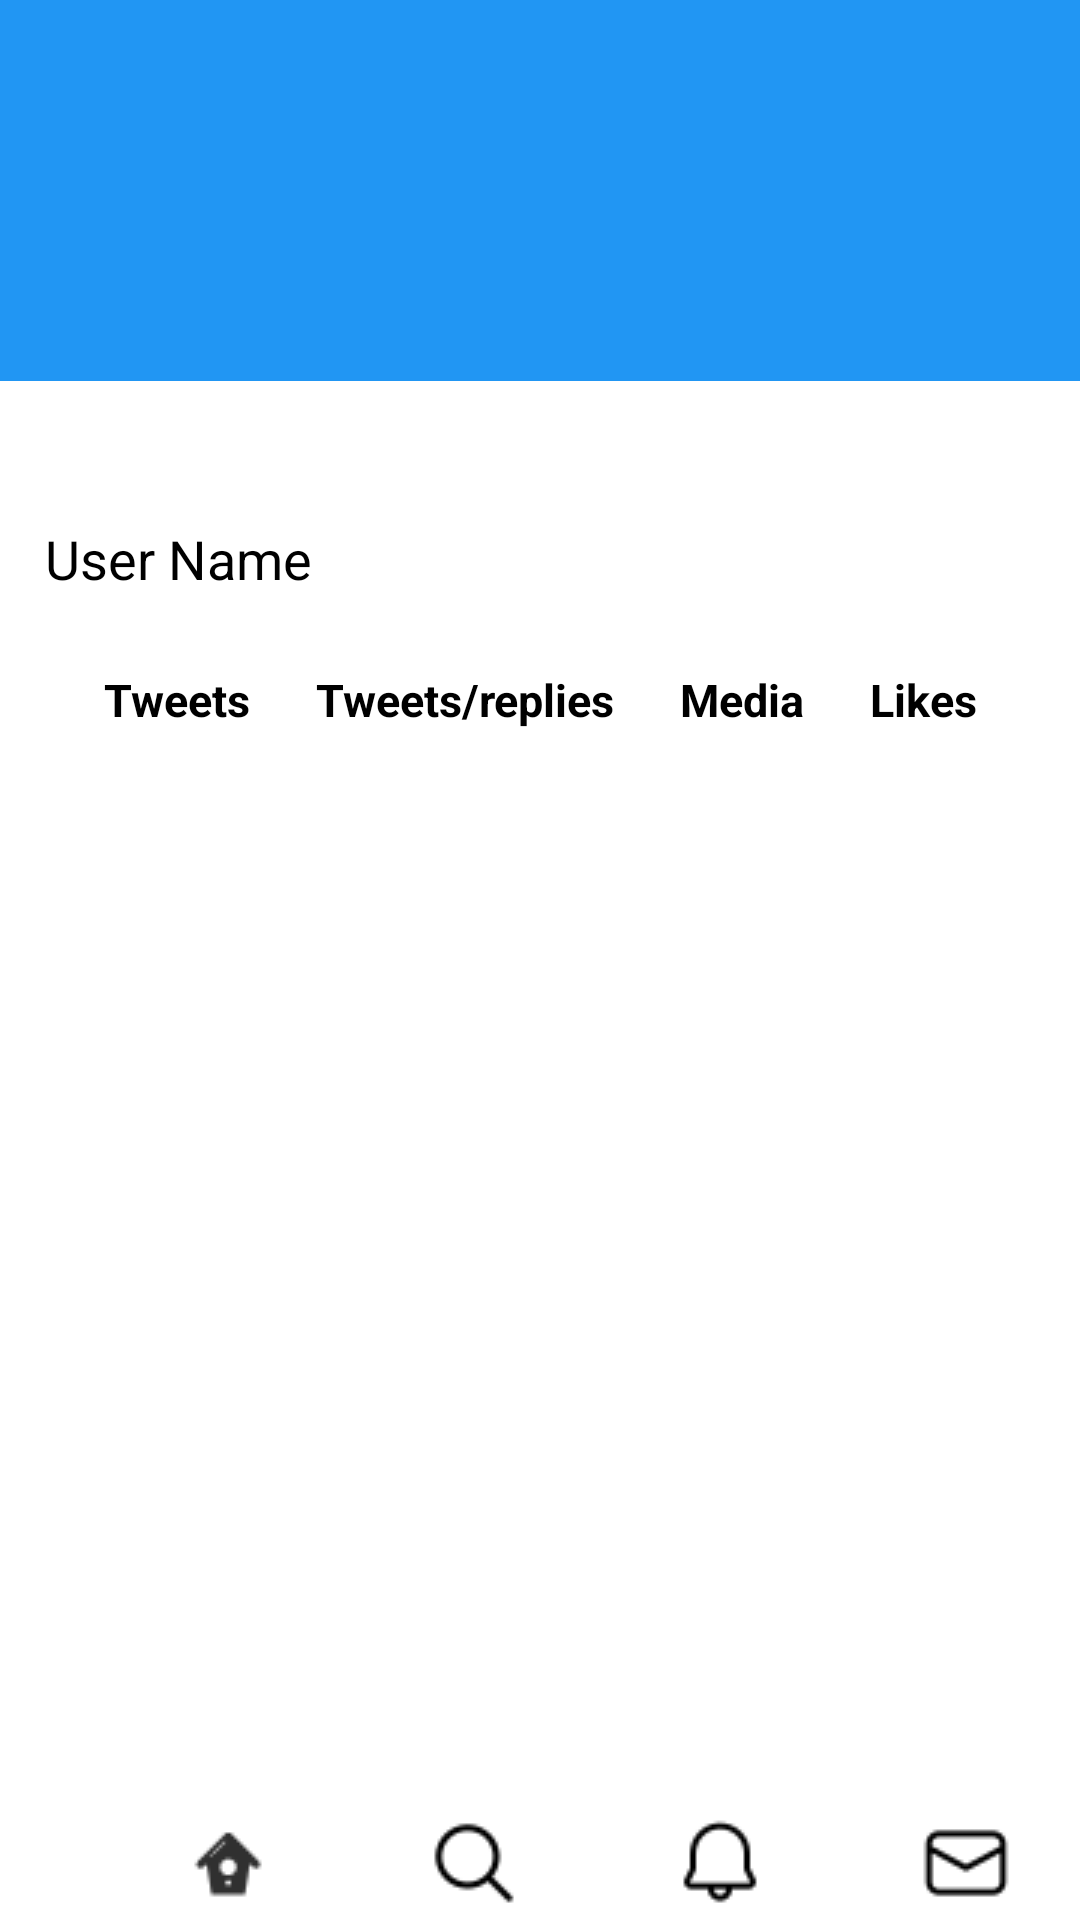

The Android layout XML behind this screen, and the referenced resources:
<!-- AndroidManifest.xml: application theme Theme.TwitterCloneKotlinFirebase -->
<!-- res/layout/fragment_profile.xml -->
<?xml version="1.0" encoding="utf-8"?>
<androidx.constraintlayout.widget.ConstraintLayout
    xmlns:android="http://schemas.android.com/apk/res/android"
    xmlns:app="http://schemas.android.com/apk/res-auto"
    xmlns:tools="http://schemas.android.com/tools"
    android:layout_width="match_parent"
    android:layout_height="match_parent"
    tools:context=".view.ProfileFragment"
    android:orientation="horizontal">


    <TextView
        android:id="@+id/textView"
        android:layout_width="match_parent"
        android:layout_height="127dp"
        android:background="#2196F3"
        app:layout_constraintEnd_toEndOf="parent"
        app:layout_constraintStart_toStartOf="parent"
        app:layout_constraintTop_toTopOf="parent" />

    <ImageView
        android:id="@+id/profileImage"
        android:layout_width="64dp"
        android:layout_height="64dp"
        android:layout_marginStart="32dp"
        android:layout_marginTop="100dp"
        android:src="@drawable/profileicon"
        app:layout_constraintStart_toStartOf="parent"
        app:layout_constraintTop_toTopOf="parent" />


    <TextView
        android:id="@+id/profileUserText"
        android:layout_width="wrap_content"
        android:layout_height="wrap_content"
        android:layout_marginStart="15dp"
        android:layout_marginTop="10dp"
        android:text="User Name"
        android:textColor="@color/black"
        android:textSize="18sp"
        app:layout_constraintStart_toStartOf="parent"
        app:layout_constraintTop_toBottomOf="@+id/profileImage" />

    <TextView
        android:id="@+id/textView2"
        android:layout_width="match_parent"
        android:layout_height="wrap_content"
        android:layout_marginTop="96dp"
        android:gravity="center"
        android:text="Tweets      Tweets/replies      Media      Likes"
        android:textColor="@color/black"
        android:textSize="15sp"
        android:textStyle="bold"
        app:layout_constraintEnd_toEndOf="parent"
        app:layout_constraintHorizontal_bias="0.0"
        app:layout_constraintStart_toStartOf="parent"
        app:layout_constraintTop_toBottomOf="@+id/textView" />



    <LinearLayout
        android:id="@+id/linearLayout"
        android:layout_width="match_parent"
        android:layout_height="wrap_content"
        android:layout_marginBottom="3dp"
        android:orientation="horizontal"
        app:layout_constraintBottom_toBottomOf="parent"
        app:layout_constraintEnd_toEndOf="parent"
        app:layout_constraintStart_toStartOf="parent">

        <ImageView
            android:id="@+id/homeImage"
            android:layout_width="32dp"
            android:layout_height="32dp"
            android:layout_marginStart="60dp"
            android:src="@drawable/homeicon" />


        <ImageView
            android:id="@+id/searchImage"
            android:layout_width="32dp"
            android:layout_height="32dp"
            android:layout_marginLeft="50dp"
            android:src="@drawable/searchicon" />


        <ImageView
            android:id="@+id/notificationImage"
            android:layout_width="32dp"
            android:layout_height="32dp"
            android:layout_marginLeft="50dp"
            android:src="@drawable/notificationicon" />


        <ImageView
            android:id="@+id/messageImage"
            android:layout_width="32dp"
            android:layout_height="32dp"
            android:layout_marginLeft="50dp"
            android:src="@drawable/messageicon" />
    </LinearLayout>


    <androidx.recyclerview.widget.RecyclerView
        android:id="@+id/profileRecyclerView"
        android:layout_width="match_parent"
        android:layout_height="0dp"
        android:layout_marginTop="5dp"
        app:layout_constraintBottom_toTopOf="@+id/linearLayout"
        app:layout_constraintEnd_toEndOf="parent"
        app:layout_constraintStart_toStartOf="parent"
        app:layout_constraintTop_toBottomOf="@+id/textView2" />


</androidx.constraintlayout.widget.ConstraintLayout>
<!-- resources referenced by this layout -->
<resources>
  <!-- drawable homeicon: png bitmap (drawable, 452 bytes) -->
  <!-- drawable messageicon: png bitmap (drawable, 513 bytes) -->
  <!-- drawable notificationicon: png bitmap (drawable, 533 bytes) -->
  <!-- drawable searchicon: png bitmap (drawable, 571 bytes) -->
  <style name="Theme.TwitterCloneKotlinFirebase" parent="Theme.MaterialComponents.DayNight.DarkActionBar">
          
          <item name="colorPrimary">@color/purple_500</item>
          <item name="colorPrimaryVariant">@color/purple_700</item>
          <item name="colorOnPrimary">@color/white</item>
          
          <item name="colorSecondary">@color/teal_200</item>
          <item name="colorSecondaryVariant">@color/teal_700</item>
          <item name="colorOnSecondary">@color/black</item>
          
          <item name="android:statusBarColor" tools:targetApi="l">?attr/colorPrimaryVariant</item>
          
      </style>
  <!-- not gathered from this repository: default colours our renderer supplied (Android Studio template values) -->
  <color name="purple_500">#FF6200EE</color>
  <color name="purple_700">#FF3700B3</color>
  <color name="teal_200">#FF03DAC5</color>
  <color name="teal_700">#FF018786</color>
  <color name="black">#FF000000</color>
  <color name="white">#FFFFFFFF</color>
</resources>
